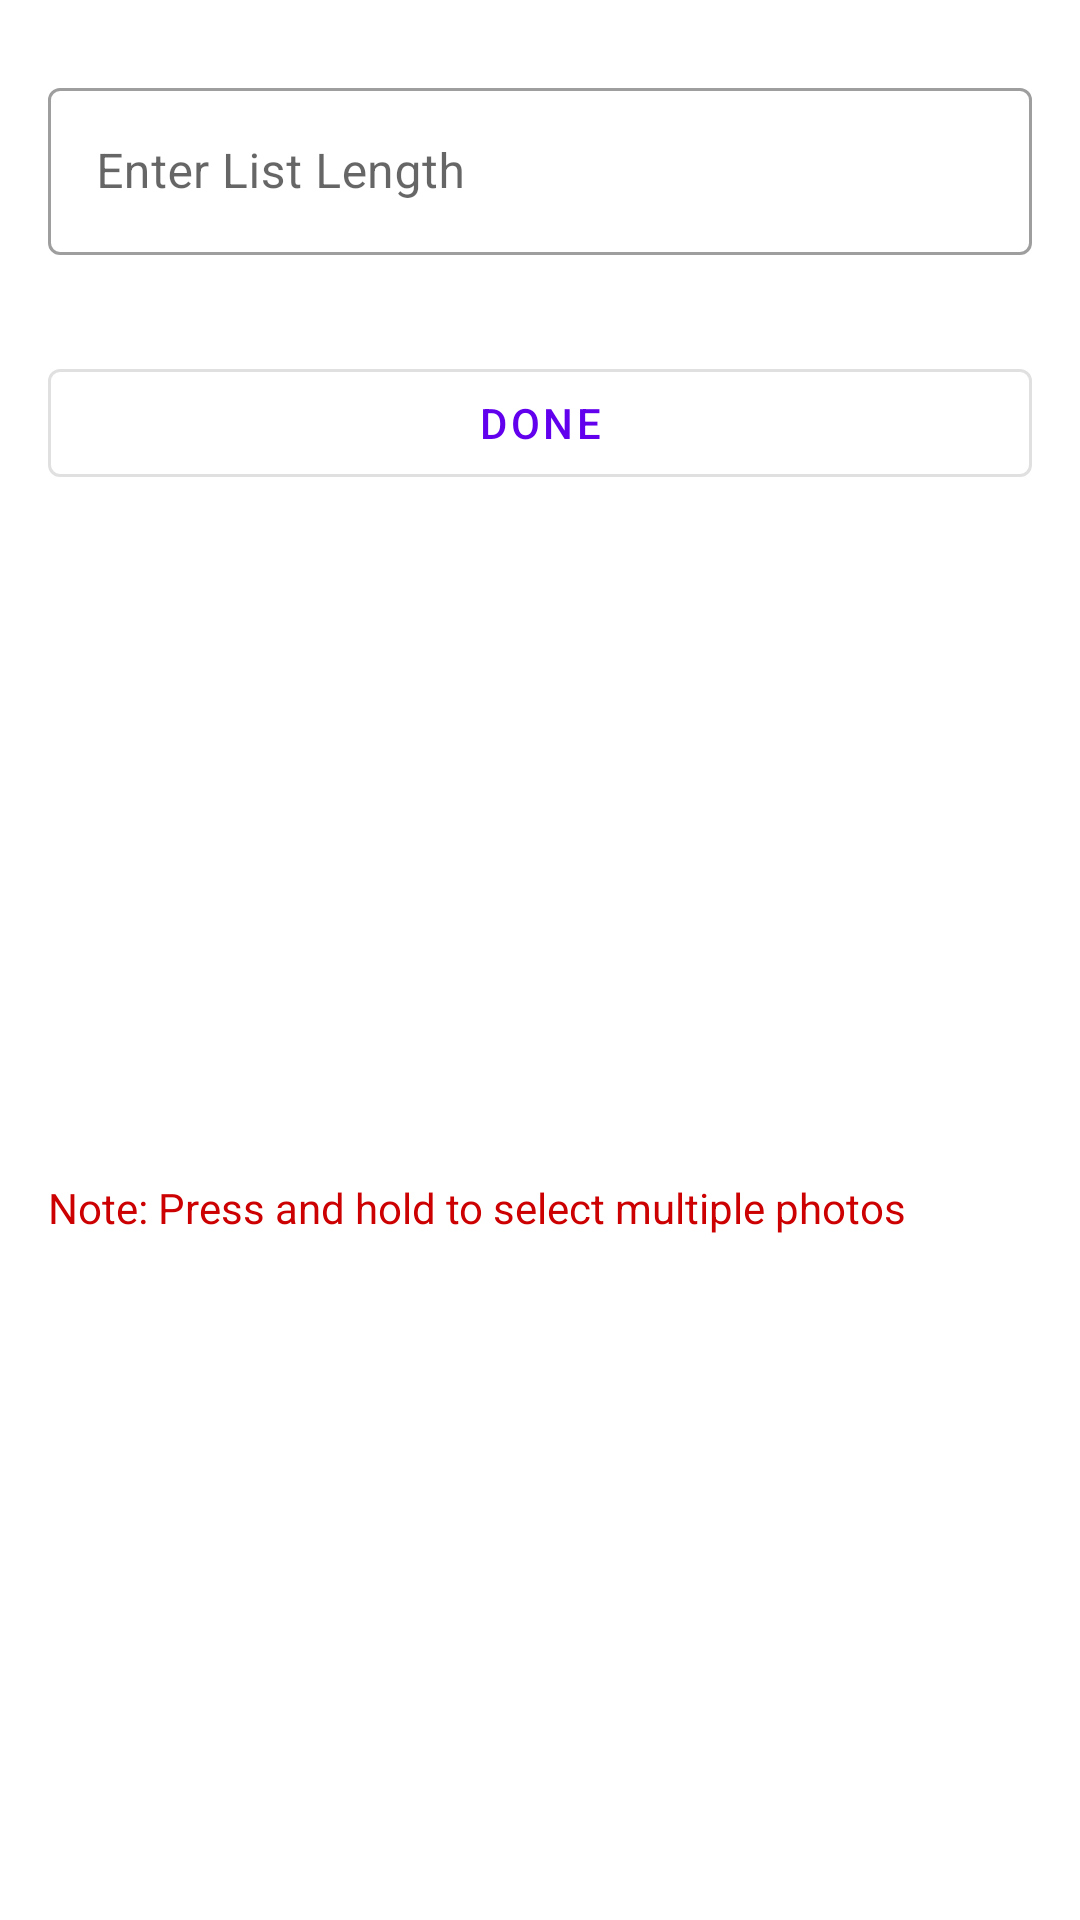

This screen was rendered from an Android layout file. Write that file and the resources it references.
<!-- AndroidManifest.xml: application theme Theme.Photoapp -->
<!-- res/layout/user_input_layout.xml -->
<?xml version="1.0" encoding="utf-8"?>
<androidx.constraintlayout.widget.ConstraintLayout xmlns:android="http://schemas.android.com/apk/res/android"
    xmlns:app="http://schemas.android.com/apk/res-auto"
    android:layout_width="match_parent"
    android:background="@color/white"
    android:layout_height="wrap_content">

    <com.google.android.material.textfield.TextInputLayout
        android:id="@+id/outlinedTextField"
        style="@style/Widget.MaterialComponents.TextInputLayout.OutlinedBox"
        android:layout_width="match_parent"
        android:layout_height="wrap_content"
        android:layout_marginStart="16dp"
        android:layout_marginTop="24dp"
        android:layout_marginEnd="16dp"
        android:hint="Enter List Length"
        app:layout_constraintEnd_toEndOf="parent"
        app:layout_constraintStart_toStartOf="parent"
        app:layout_constraintTop_toTopOf="parent">

        <com.google.android.material.textfield.TextInputEditText
            android:id="@+id/listLengthEditText"
            android:inputType="number"
            android:maxLength="3"
            android:layout_width="match_parent"
            android:layout_height="wrap_content" />

    </com.google.android.material.textfield.TextInputLayout>

    <com.google.android.material.button.MaterialButton
        android:id="@+id/btnDone"
        style="@style/Widget.MaterialComponents.Button.OutlinedButton"
        android:layout_width="match_parent"
        android:layout_height="wrap_content"
        android:layout_marginStart="16dp"
        android:layout_marginTop="32dp"
        android:layout_marginEnd="16dp"
        android:text="Done"
        app:layout_constraintEnd_toEndOf="parent"
        app:layout_constraintStart_toStartOf="parent"
        app:layout_constraintTop_toBottomOf="@+id/outlinedTextField" />


    <TextView
        android:layout_width="match_parent"
        android:layout_height="wrap_content"
        android:layout_marginStart="16dp"
        android:layout_marginTop="16dp"
        android:layout_marginEnd="16dp"

        android:layout_marginBottom="16dp"
        android:text="@string/note"
        android:textColor="@android:color/holo_red_dark"
        app:layout_constraintBottom_toBottomOf="parent"
        app:layout_constraintEnd_toEndOf="parent"
        app:layout_constraintStart_toStartOf="parent"
        app:layout_constraintTop_toBottomOf="@+id/btnDone" />

</androidx.constraintlayout.widget.ConstraintLayout>
<!-- resources referenced by this layout -->
<resources>
  <string name="note">Note: Press and hold to select multiple photos</string>
  <style name="Theme.Photoapp" parent="Theme.MaterialComponents.Light.NoActionBar">
          
          <item name="colorPrimary">@color/purple_500</item>
          <item name="colorPrimaryVariant">@color/purple_700</item>
          <item name="colorOnPrimary">@color/white</item>
          
          <item name="colorSecondary">@color/teal_200</item>
          <item name="colorSecondaryVariant">@color/teal_700</item>
          <item name="colorOnSecondary">@color/black</item>
          
          <item name="android:statusBarColor" tools:targetApi="l">?attr/colorPrimaryVariant</item>
          
          <item name="android:forceDarkAllowed" tools:targetApi="q">false</item>
      </style>
  <!-- not gathered from this repository: default colours our renderer supplied (Android Studio template values) -->
  <color name="purple_500">#FF6200EE</color>
  <color name="purple_700">#FF3700B3</color>
  <color name="teal_200">#FF03DAC5</color>
  <color name="teal_700">#FF018786</color>
  <color name="black">#FF000000</color>
  <color name="white">#FFFFFFFF</color>
</resources>
